Photos from the image-classification dataset "Split_data" in the GitHub repository Lagoon6/Chrome_Data_Dashboard_pj. Its 4 classes are: dent augmentation, dent side augmentation, OK data, side augmentation.

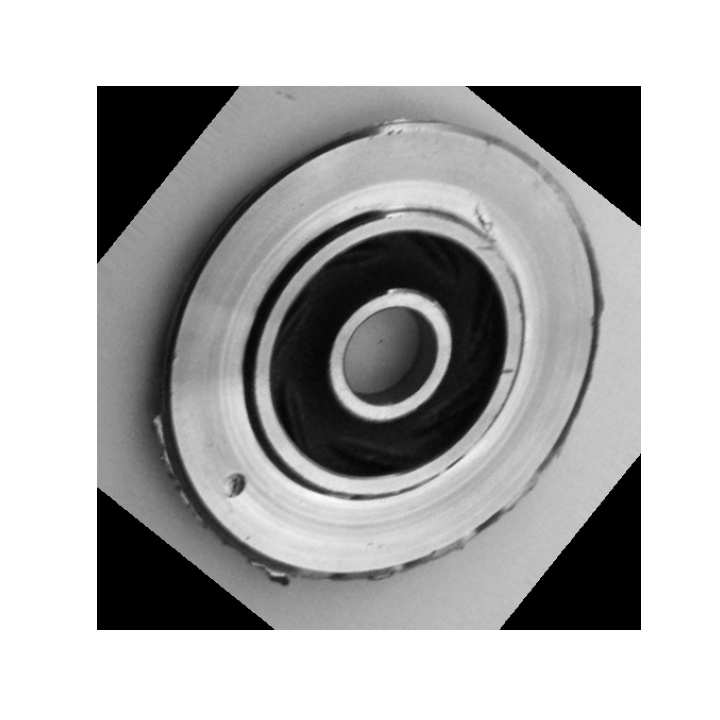
Label: dent side augmentation

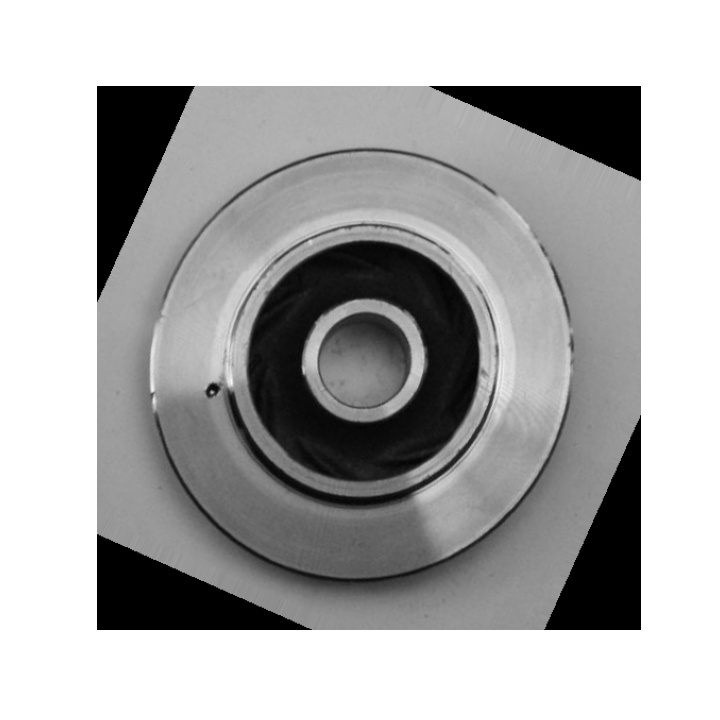
Label: dent augmentation

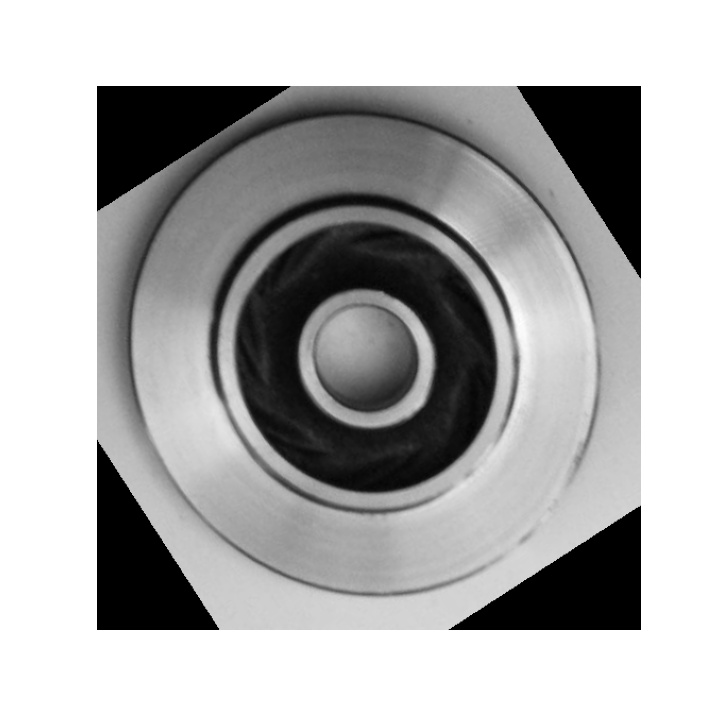
Label: OK data

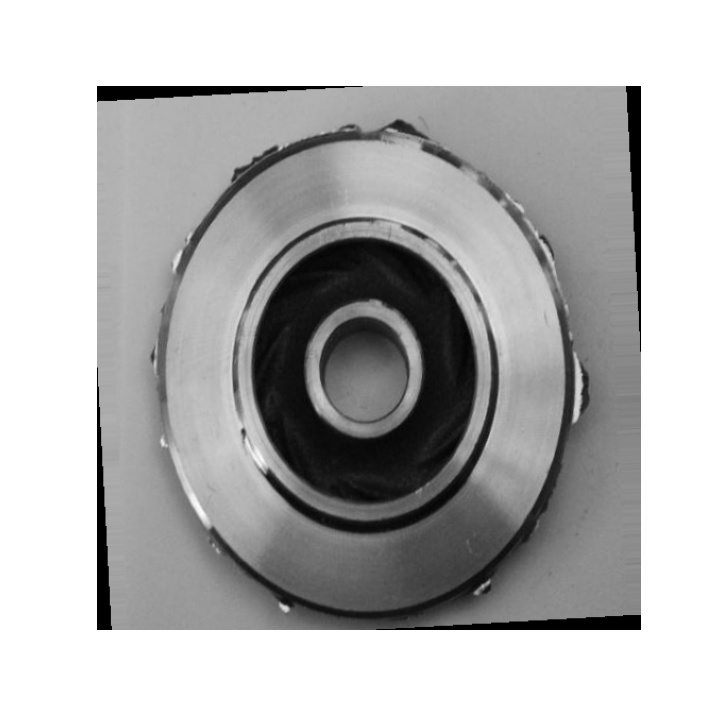
Label: side augmentation

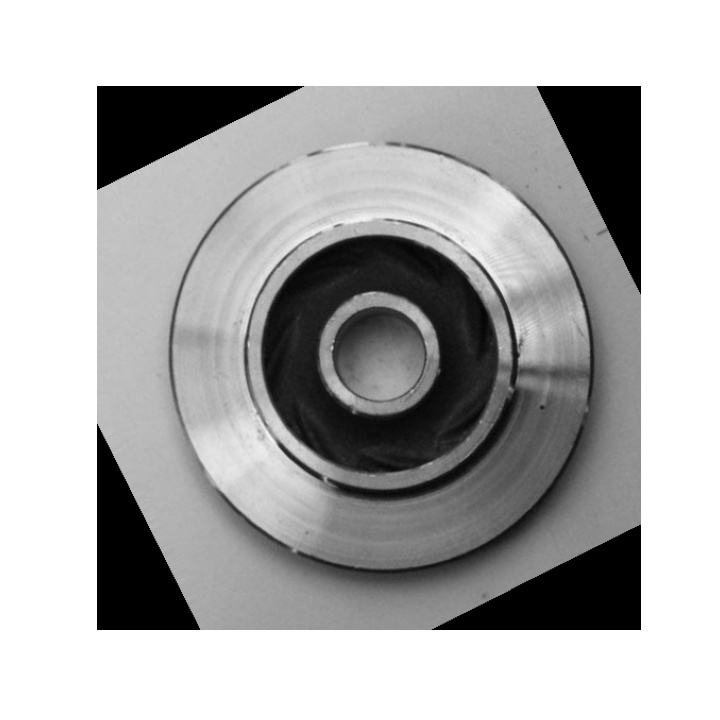
Label: dent augmentation

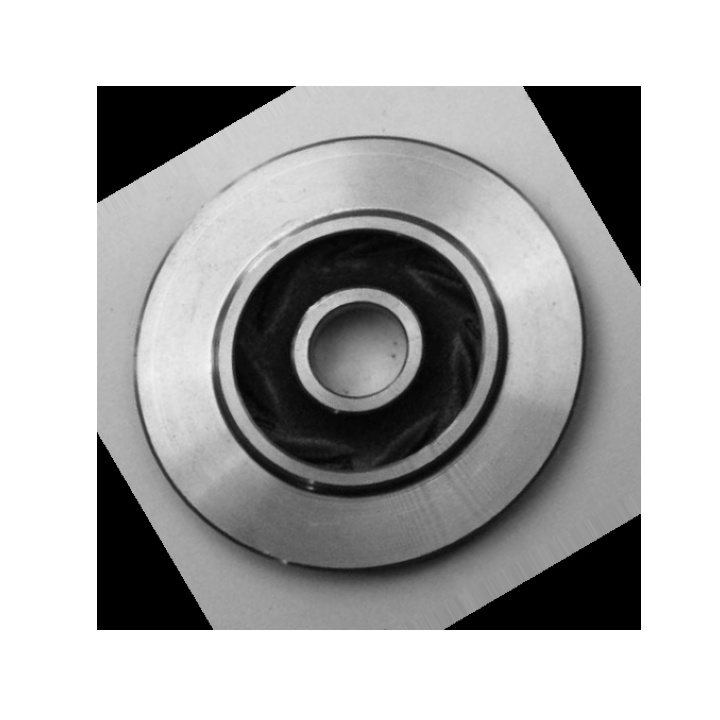
Label: OK data
